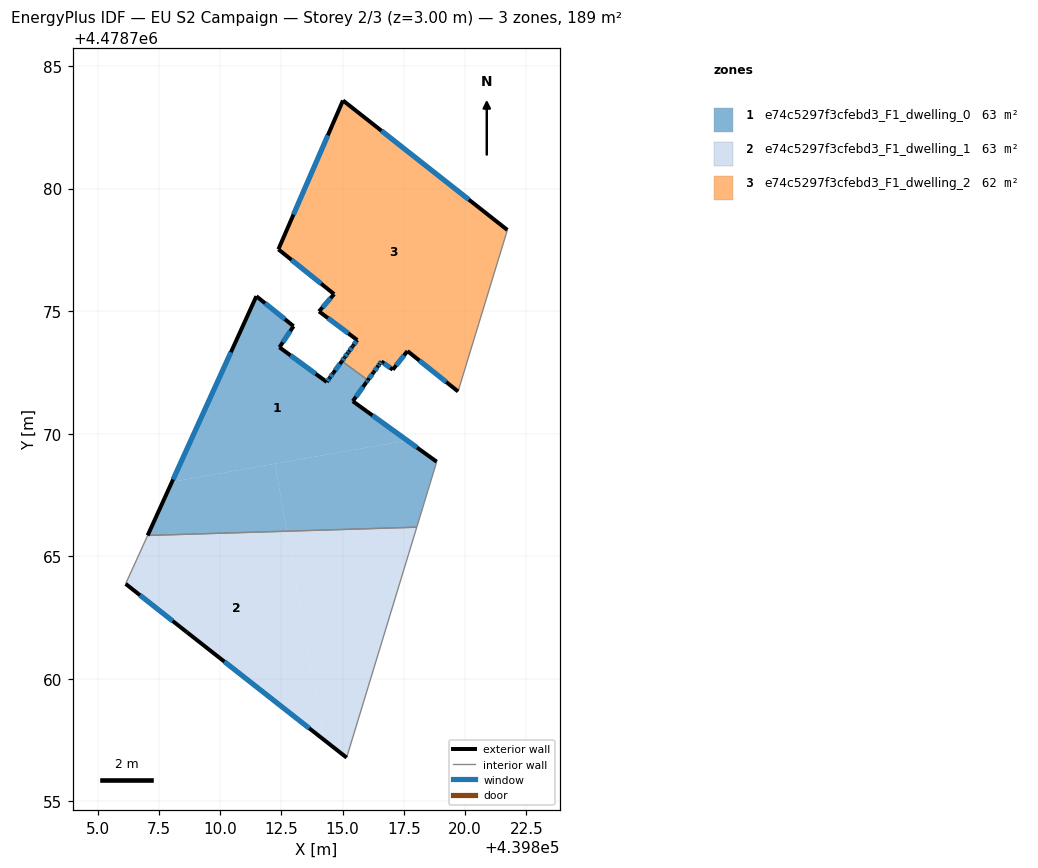
=== STOREY PLAN SPEC (per zone: floor XY polygon, exterior-wall plan segments, windows/doors) ===
zone 1: e74c5297f3cfebd3_F1_dwelling_0  (63.2 m²)
  floor: (439817.63, 4478769.72) (439815.41, 4478771.32) (439815.96, 4478772.09) (439816.03, 4478772.18) (439814.97, 4478772.96) (439814.62, 4478772.47) (439814.47, 4478772.27) (439814.35, 4478772.11) (439812.42, 4478773.52) (439813.00, 4478774.38) (439811.48, 4478775.61) (439808.04, 4478768.03)
  floor: (439812.72, 4478766.02) (439812.24, 4478768.77) (439808.04, 4478768.03) (439807.04, 4478765.85)
  floor: (439818.02, 4478766.18) (439818.84, 4478768.85) (439817.63, 4478769.72) (439812.24, 4478768.77) (439812.72, 4478766.02)
  exterior wall: (439814.35, 4478772.11) – (439814.47, 4478772.27)  [0.2 m]
    window: (439814.38, 4478772.15) – (439814.44, 4478772.24)  [0.2 m²]
  exterior wall: (439814.47, 4478772.27) – (439814.62, 4478772.47)  [0.2 m]
    window: (439814.51, 4478772.32) – (439814.58, 4478772.43)  [0.2 m²]
  exterior wall: (439814.62, 4478772.47) – (439814.97, 4478772.96)  [0.6 m]
    window: (439814.70, 4478772.59) – (439814.89, 4478772.84)  [0.5 m²]
  exterior wall: (439816.03, 4478772.18) – (439815.96, 4478772.09)  [0.1 m]
    window: (439816.01, 4478772.16) – (439815.98, 4478772.11)  [0.1 m²]
  exterior wall: (439815.96, 4478772.09) – (439815.41, 4478771.32)  [0.9 m]
    window: (439815.83, 4478771.91) – (439815.54, 4478771.50)  [0.8 m²]
  exterior wall: (439815.41, 4478771.32) – (439818.84, 4478768.85)  [4.2 m]
    window: (439816.22, 4478770.74) – (439818.04, 4478769.43)  [3.6 m²]
  exterior wall: (439807.04, 4478765.85) – (439811.48, 4478775.61)  [10.7 m]
    window: (439808.08, 4478768.13) – (439810.44, 4478773.32)  [9.1 m²]
  exterior wall: (439811.48, 4478775.61) – (439813.00, 4478774.38)  [1.9 m]
    window: (439811.84, 4478775.32) – (439812.64, 4478774.67)  [1.7 m²]
  exterior wall: (439813.00, 4478774.38) – (439812.42, 4478773.52)  [1.0 m]
    window: (439812.86, 4478774.18) – (439812.56, 4478773.72)  [0.9 m²]
  exterior wall: (439812.42, 4478773.52) – (439814.35, 4478772.11)  [2.4 m]
    window: (439812.87, 4478773.19) – (439813.90, 4478772.44)  [2.0 m²]
  interior walls: 3
zone 2: e74c5297f3cfebd3_F1_dwelling_1  (63.2 m²)
  floor: (439814.22, 4478757.52) (439812.72, 4478766.02) (439807.04, 4478765.85) (439806.15, 4478763.87) (439808.65, 4478761.90)
  floor: (439815.16, 4478756.78) (439818.02, 4478766.18) (439812.72, 4478766.02) (439814.22, 4478757.52)
  exterior wall: (439815.16, 4478756.78) – (439808.65, 4478761.90)  [8.3 m]
    window: (439813.64, 4478757.98) – (439810.17, 4478760.70)  [7.0 m²]
  exterior wall: (439808.65, 4478761.90) – (439806.15, 4478763.87)  [3.2 m]
    window: (439808.06, 4478762.36) – (439806.73, 4478763.41)  [2.7 m²]
  interior walls: 3
zone 3: e74c5297f3cfebd3_F1_dwelling_2  (62.2 m²)
  floor: (439819.71, 4478771.72) (439821.72, 4478778.31) (439815.01, 4478783.59) (439812.38, 4478777.52) (439814.65, 4478775.69) (439814.04, 4478774.99) (439814.15, 4478774.90) (439815.59, 4478773.82) (439815.43, 4478773.59) (439815.40, 4478773.55) (439815.25, 4478773.35) (439815.22, 4478773.30) (439815.08, 4478773.11) (439814.97, 4478772.96) (439816.03, 4478772.18) (439816.26, 4478772.50) (439816.45, 4478772.77) (439816.49, 4478772.83) (439816.58, 4478772.95) (439817.04, 4478772.61) (439817.64, 4478773.37)
  exterior wall: (439815.25, 4478773.35) – (439815.40, 4478773.55)  [0.2 m]
    window: (439815.29, 4478773.40) – (439815.37, 4478773.50)  [0.2 m²]
  exterior wall: (439815.40, 4478773.55) – (439815.43, 4478773.59)  [0.1 m]
  exterior wall: (439815.43, 4478773.59) – (439815.59, 4478773.82)  [0.3 m]
    window: (439815.47, 4478773.65) – (439815.56, 4478773.77)  [0.2 m²]
  exterior wall: (439815.59, 4478773.82) – (439814.04, 4478774.99)  [1.9 m]
    window: (439815.23, 4478774.09) – (439814.40, 4478774.71)  [1.7 m²]
  exterior wall: (439814.04, 4478774.99) – (439814.65, 4478775.69)  [0.9 m]
    window: (439814.18, 4478775.15) – (439814.51, 4478775.53)  [0.8 m²]
  exterior wall: (439814.65, 4478775.69) – (439812.38, 4478777.52)  [2.9 m]
    window: (439814.12, 4478776.12) – (439812.91, 4478777.09)  [2.5 m²]
  exterior wall: (439812.38, 4478777.52) – (439815.01, 4478783.59)  [6.6 m]
    window: (439812.99, 4478778.94) – (439814.40, 4478782.17)  [5.6 m²]
  exterior wall: (439815.01, 4478783.59) – (439821.72, 4478778.31)  [8.5 m]
    window: (439816.58, 4478782.36) – (439820.15, 4478779.55)  [7.2 m²]
  exterior wall: (439819.71, 4478771.72) – (439817.64, 4478773.37)  [2.6 m]
    window: (439819.22, 4478772.11) – (439818.13, 4478772.98)  [2.2 m²]
  exterior wall: (439817.64, 4478773.37) – (439817.04, 4478772.61)  [1.0 m]
    window: (439817.50, 4478773.19) – (439817.18, 4478772.79)  [0.8 m²]
  exterior wall: (439817.04, 4478772.61) – (439816.58, 4478772.95)  [0.6 m]
    window: (439816.94, 4478772.69) – (439816.69, 4478772.87)  [0.5 m²]
  exterior wall: (439816.58, 4478772.95) – (439816.49, 4478772.83)  [0.1 m]
    window: (439816.56, 4478772.92) – (439816.51, 4478772.85)  [0.1 m²]
  exterior wall: (439816.49, 4478772.83) – (439816.45, 4478772.77)  [0.1 m]
    window: (439816.48, 4478772.81) – (439816.46, 4478772.78)  [0.1 m²]
  exterior wall: (439816.45, 4478772.77) – (439816.26, 4478772.50)  [0.3 m]
    window: (439816.41, 4478772.70) – (439816.31, 4478772.56)  [0.3 m²]
  exterior wall: (439816.26, 4478772.50) – (439816.03, 4478772.18)  [0.4 m]
    window: (439816.21, 4478772.43) – (439816.08, 4478772.26)  [0.3 m²]
  exterior wall: (439814.97, 4478772.96) – (439815.08, 4478773.11)  [0.2 m]
    window: (439814.99, 4478772.99) – (439815.05, 4478773.07)  [0.2 m²]
  exterior wall: (439815.08, 4478773.11) – (439815.21, 4478773.29)  [0.2 m]
    window: (439815.11, 4478773.15) – (439815.18, 4478773.25)  [0.2 m²]
  exterior wall: (439815.21, 4478773.29) – (439815.25, 4478773.35)  [0.1 m]
    window: (439815.22, 4478773.31) – (439815.24, 4478773.34)  [0.1 m²]
  interior walls: 2

=== DERIVED (storey summary) ===
Building: EU S2 Campaign
Storey: 2 of 3  (floor level z = 3.00 m)
Storey gross floor area: 188.7 m²
Zones on this storey: 3
  - e74c5297f3cfebd3_F1_dwelling_0: floor 63.2 m²; exterior wall 22.4 m (67.3 m²); 10 window(s) 19.0 m²; WWR 28.3%
  - e74c5297f3cfebd3_F1_dwelling_1: floor 63.2 m²; exterior wall 11.5 m (34.4 m²); 2 window(s) 9.7 m²; WWR 28.3%
  - e74c5297f3cfebd3_F1_dwelling_2: floor 62.2 m²; exterior wall 27.1 m (81.4 m²); 17 window(s) 23.0 m²; WWR 28.2%
Zone adjacency (shared interzone walls):
  - e74c5297f3cfebd3_F1_dwelling_0 ↔ e74c5297f3cfebd3_F1_dwelling_1
  - e74c5297f3cfebd3_F1_dwelling_0 ↔ e74c5297f3cfebd3_F1_dwelling_2